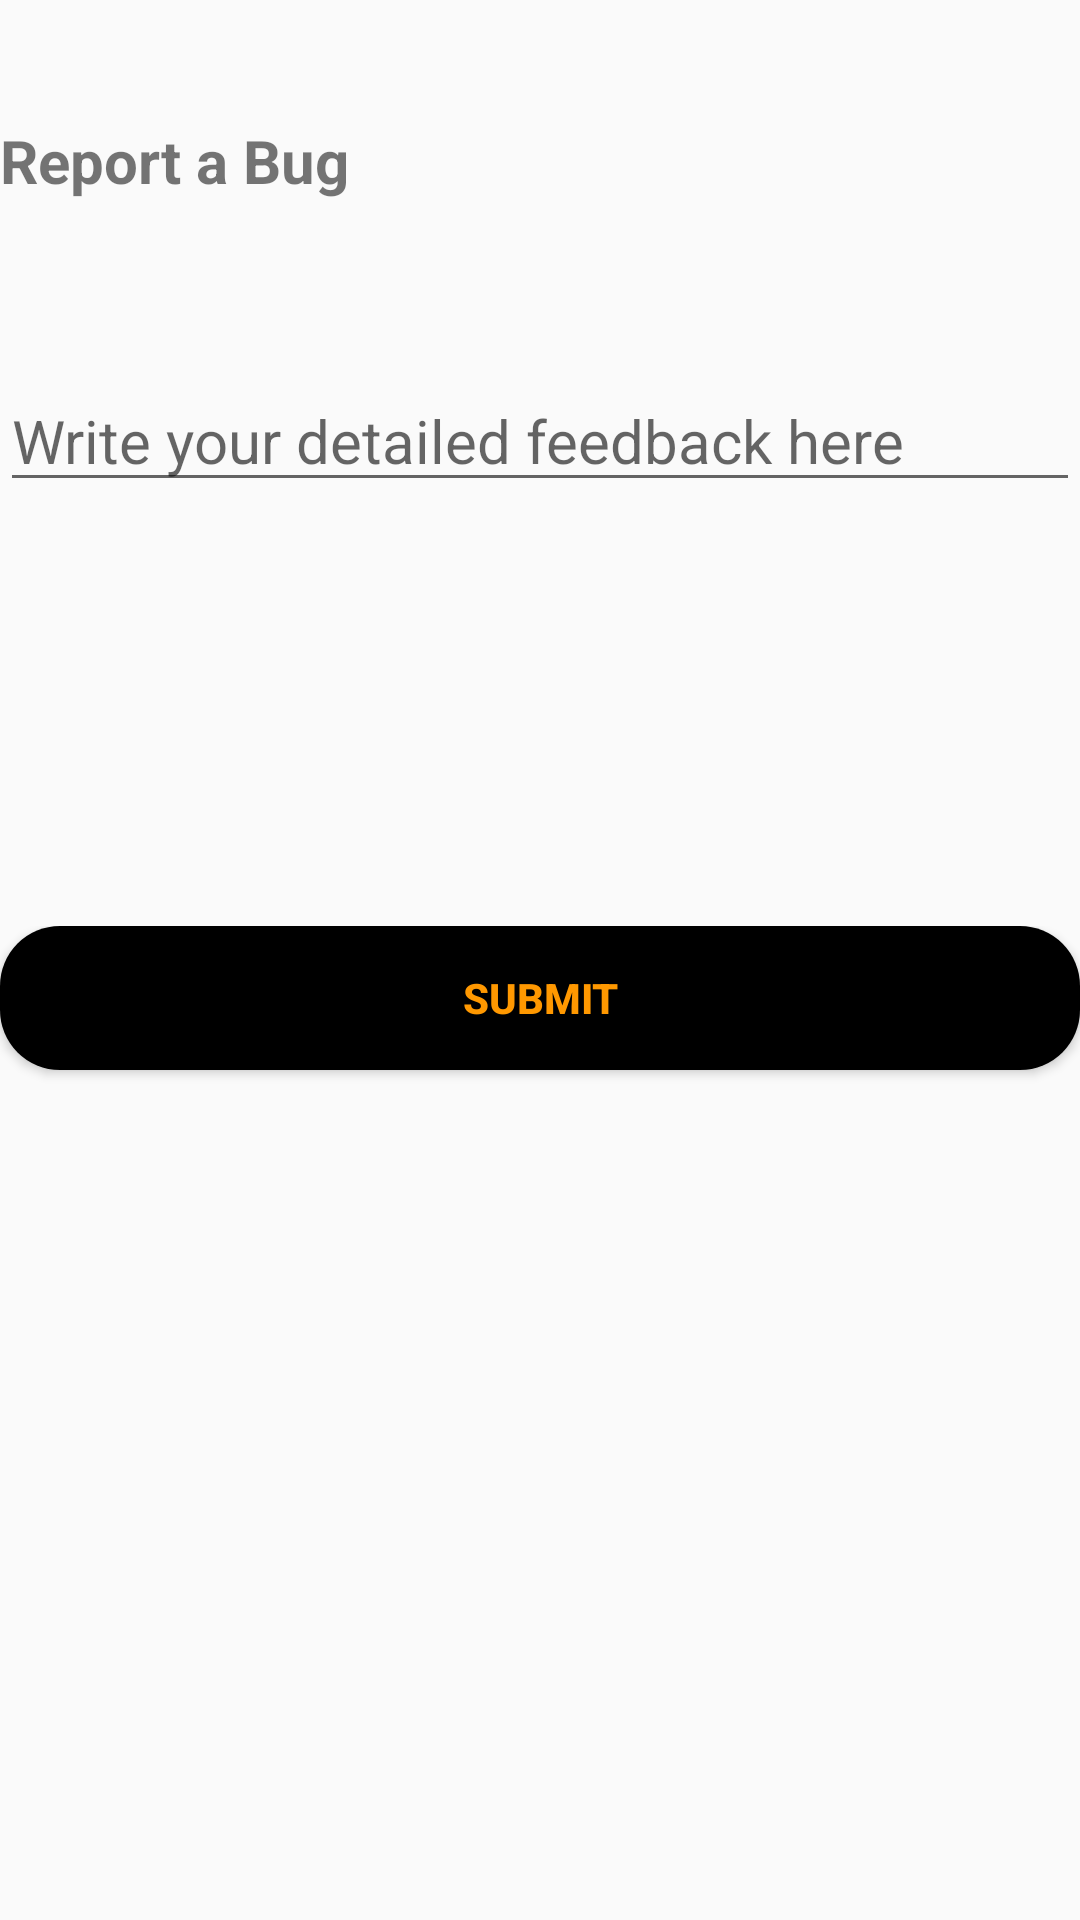

Write the Android layout XML for this screen, with the resource values it uses.
<!-- AndroidManifest.xml: application theme KautionTheme -->
<!-- res/layout/fragment_bug_report.xml -->
<?xml version="1.0" encoding="utf-8"?>
<LinearLayout xmlns:android="http://schemas.android.com/apk/res/android"
    xmlns:app="http://schemas.android.com/apk/res-auto"
    xmlns:tools="http://schemas.android.com/tools"
    android:id="@+id/main"
    android:layout_width="match_parent"
    android:layout_height="match_parent"
    android:layout_margin="20dp"
    android:orientation="vertical"
    tools:ignore="NestedWeights"
    tools:context=".BugReportFragment">

    <TextView
        android:id="@+id/textView4"
        android:layout_width="match_parent"
        android:layout_height="wrap_content"
        android:layout_weight=".2"
        android:layout_marginTop="40dp"
        android:textSize="20sp"
        android:textStyle="bold"
        android:text="@string/report_a_bug" />

    <LinearLayout
        android:layout_width="match_parent"
        android:layout_height="wrap_content"
        android:layout_weight=".5"
        android:orientation="horizontal">

        <EditText
            android:id="@+id/feedback_input"
            android:layout_width="0dp"
            android:layout_height="wrap_content"
            android:layout_weight="2"
            android:autofillHints="Enter username"
            android:ems="10"
            android:maxLength="200"
            android:textSize="20sp"
            android:inputType="text"
            android:hint="@string/write_your_detailed_feedback_here" />
    </LinearLayout>

    <LinearLayout
        android:layout_width="match_parent"
        android:layout_height="wrap_content"
        android:layout_weight="1"
        android:gravity="top"
        android:orientation="vertical">

        <Button
            android:id="@+id/submit_button"
            android:layout_width="match_parent"
            android:layout_height="wrap_content"
            android:gravity="center"
            android:background="@drawable/button_selector"
            android:textColor="@color/customPrimaryDark"
            android:textStyle="bold"
            android:text="@string/submit" />
    </LinearLayout>
</LinearLayout>
<!-- resources referenced by this layout -->
<resources>
  <color name="customPrimaryDark">#FF9800</color>
  <!-- drawable button_selector (drawable) -->
  <?xml version="1.0" encoding="utf-8"?>
  <selector xmlns:android="http://schemas.android.com/apk/res/android">
      <item android:drawable="@drawable/button_pressed"
          android:state_pressed="true" />
      <item android:drawable="@drawable/button"/>
  </selector>
  <string name="report_a_bug">Report a Bug</string>
  <string name="submit">Submit</string>
  <string name="write_your_detailed_feedback_here">Write your detailed feedback here</string>
  <style name="KautionTheme" parent="Theme.AppCompat.DayNight.NoActionBar">
          <item name="colorPrimary">@color/customPrimary</item>
          <item name="colorPrimaryDark">@color/customPrimaryDark</item>
          <item name="colorAccent">@color/customPrimaryDark</item>
  
          
  
          
          <item name="tabIndicatorColor">#FFFFFF</item>
          <item name="tabTextColor">#B3FFFFFF</item>
          <item name="tabSelectedTextColor">#FFFFFF</item>
  
          
          <item name="android:statusBarColor">@color/colorPrimaryVariant</item>
          <item name="android:windowBackground">?android:colorBackground</item>
      </style>
  <!-- drawable button_pressed (drawable) -->
  <?xml version="1.0" encoding="utf-8"?>
  <shape xmlns:android="http://schemas.android.com/apk/res/android"
      android:shape="rectangle" >
      
      <corners android:radius="20dp"/>
      <gradient
          android:endColor="@color/customPrimaryDarkButtonPressed"
          android:centerColor="@color/customPrimaryDarkButtonPressed"
          android:startColor="@color/customPrimaryDarkButtonPressed" />
  
  </shape>
  <!-- drawable button (drawable) -->
  <?xml version="1.0" encoding="utf-8"?>
  <shape xmlns:android="http://schemas.android.com/apk/res/android"
      android:shape="rectangle" >
      
      <corners android:radius="20dp"/>
      <gradient
          android:endColor="@color/black"
          android:centerColor="@color/black"
          android:startColor="@color/black" />
  
  </shape>
  <color name="customPrimary">#000000</color>
  <color name="colorPrimaryVariant">#3700B3</color>
  <color name="customPrimaryDarkButtonPressed">#6D6D6D</color>
  <color name="black">#FF000000</color>
</resources>
